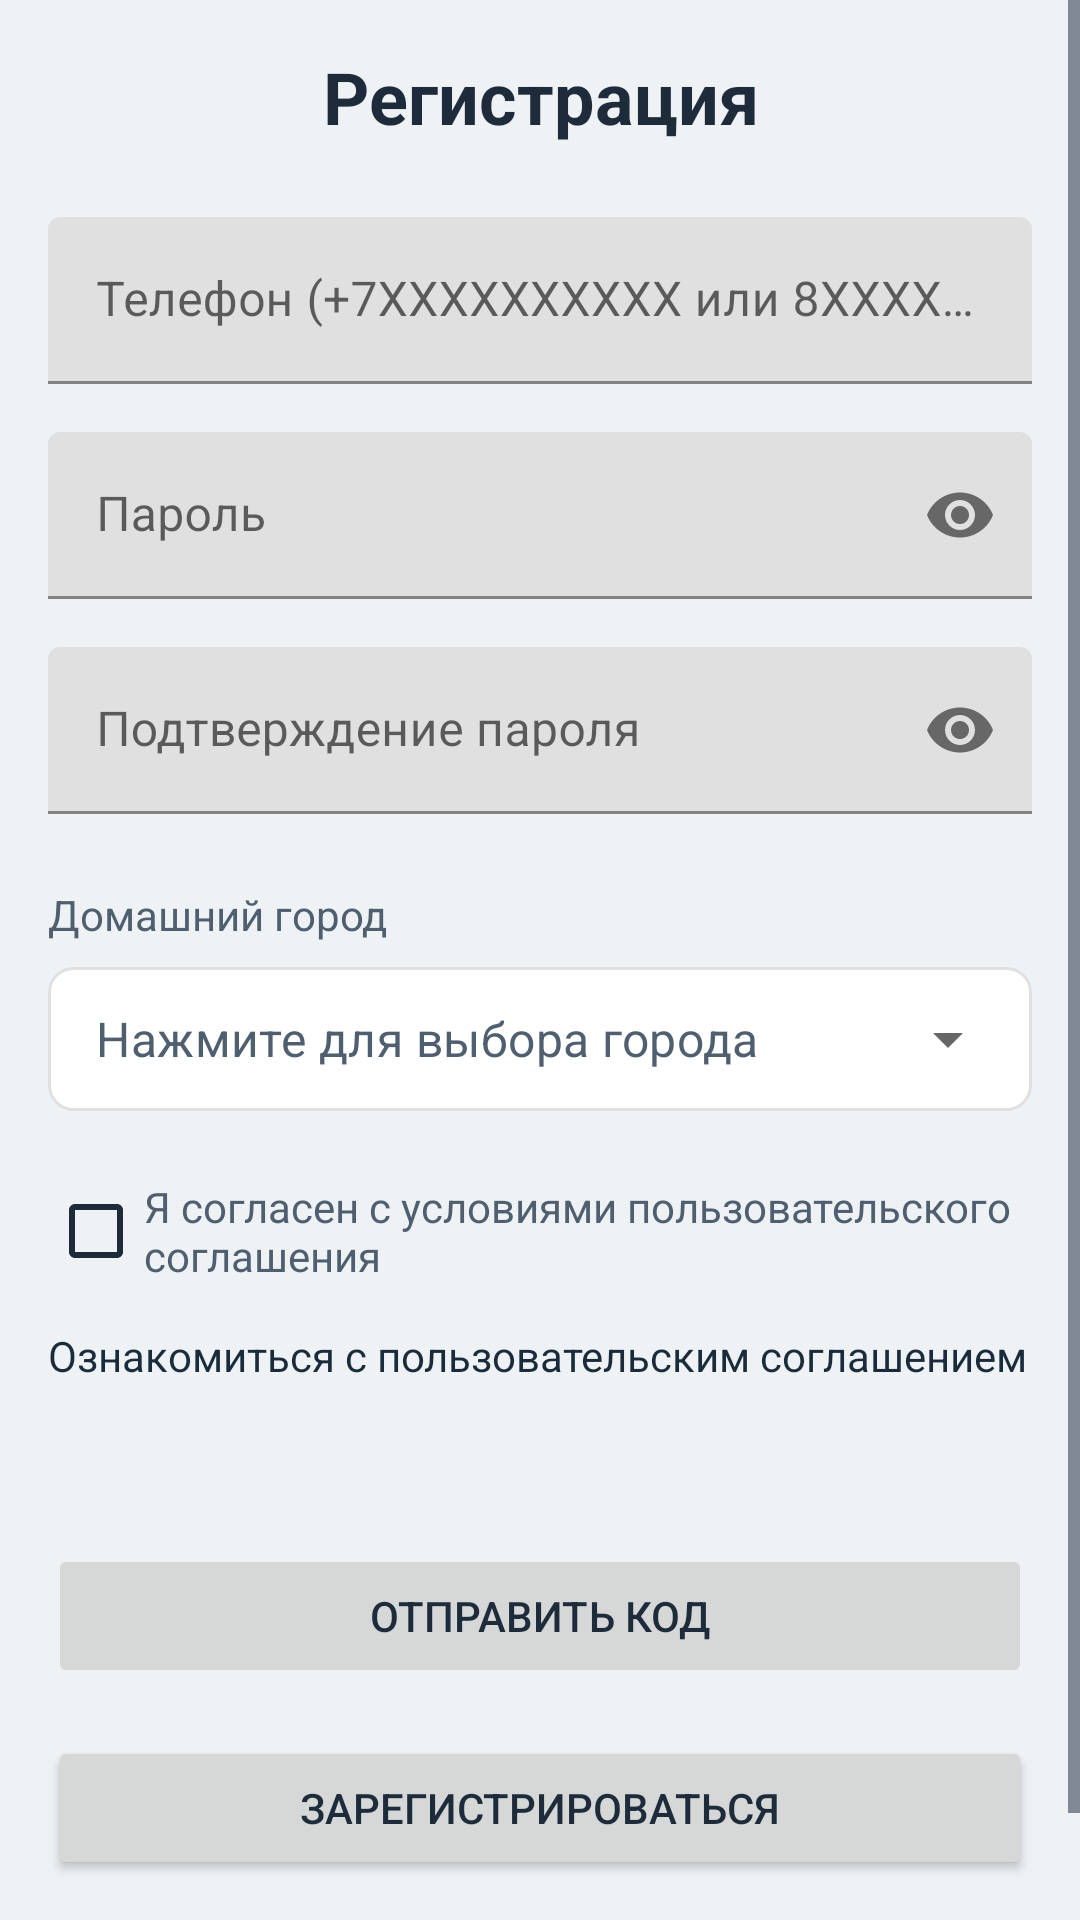

Write the Android layout XML for this screen, with the resource values it uses.
<!-- AndroidManifest.xml: application theme Theme.Katok -->
<!-- res/layout/fragment_register.xml -->
<?xml version="1.0" encoding="utf-8"?>
<ScrollView xmlns:android="http://schemas.android.com/apk/res/android"
    xmlns:app="http://schemas.android.com/apk/res-auto"
    android:layout_width="match_parent"
    android:layout_height="match_parent"
    android:fillViewport="true">

    <LinearLayout
        android:layout_width="match_parent"
        android:layout_height="wrap_content"
        android:orientation="vertical"
        android:padding="16dp"
        android:gravity="center_horizontal">

        <TextView
            android:layout_width="match_parent"
            android:layout_height="wrap_content"
            android:text="Регистрация"
            android:textSize="24sp"
            android:textStyle="bold"
            android:textColor="@color/text_primary"
            android:gravity="center"
            android:layout_marginBottom="24dp" />

        
        <com.google.android.material.textfield.TextInputLayout
            android:layout_width="match_parent"
            android:layout_height="wrap_content"
            android:layout_marginBottom="16dp"
            app:endIconMode="clear_text">

            <EditText
                android:id="@+id/etPhone"
                android:layout_width="match_parent"
                android:layout_height="wrap_content"
                android:hint="@string/phone_hint"
                android:inputType="phone" />

        </com.google.android.material.textfield.TextInputLayout>

        
        <com.google.android.material.textfield.TextInputLayout
            android:layout_width="match_parent"
            android:layout_height="wrap_content"
            android:layout_marginBottom="16dp"
            app:endIconMode="password_toggle">

            <com.google.android.material.textfield.TextInputEditText
                android:id="@+id/etPassword"
                android:layout_width="match_parent"
                android:layout_height="wrap_content"
                android:hint="Пароль"
                android:inputType="textPassword" />

        </com.google.android.material.textfield.TextInputLayout>

        
        <com.google.android.material.textfield.TextInputLayout
            android:layout_width="match_parent"
            android:layout_height="wrap_content"
            android:layout_marginBottom="16dp"
            app:endIconMode="password_toggle">

            <com.google.android.material.textfield.TextInputEditText
                android:id="@+id/etConfirmPassword"
                android:layout_width="match_parent"
                android:layout_height="wrap_content"
                android:hint="Подтверждение пароля"
                android:inputType="textPassword" />

        </com.google.android.material.textfield.TextInputLayout>

        
        <TextView
            android:id="@+id/tvCityHint"
            android:layout_width="match_parent"
            android:layout_height="wrap_content"
            android:text="Домашний город"
            android:textColor="@color/text_secondary"
            android:layout_marginTop="8dp"
            android:layout_marginBottom="8dp" />

        <EditText
            android:id="@+id/etCity"
            android:layout_width="match_parent"
            android:layout_height="wrap_content"
            android:hint="Нажмите для выбора города"
            android:focusable="false"
            android:cursorVisible="false"
            android:clickable="true"
            android:drawableEnd="@drawable/ic_dropdown"
            android:padding="12dp"
            android:background="@drawable/bg_spinner"
            android:layout_marginBottom="16dp" />

        <CheckBox
            android:id="@+id/cbAgreement"
            android:layout_width="match_parent"
            android:layout_height="wrap_content"
            android:layout_marginBottom="8dp"
            android:text="Я согласен с условиями пользовательского соглашения"
            android:textSize="14sp"
            android:textColor="@color/text_secondary" />

        <TextView
            android:id="@+id/tvAgreementLink"
            android:layout_width="match_parent"
            android:layout_height="wrap_content"
            android:text="Ознакомиться с пользовательским соглашением"
            android:textColor="@color/primary"
            android:textSize="14sp"
            android:clickable="true"
            android:focusable="true"
            android:layout_marginBottom="16dp" />

        
        <com.google.android.material.textfield.TextInputLayout
            android:layout_width="match_parent"
            android:layout_height="wrap_content"
            android:layout_marginBottom="16dp"
            app:endIconMode="clear_text"
            style="@style/Widget.MaterialComponents.TextInputLayout.OutlinedBox">

            <com.google.android.material.textfield.TextInputEditText
                android:id="@+id/etCode"
                android:layout_width="match_parent"
                android:layout_height="wrap_content"
                android:hint="Код из SMS"
                android:inputType="number"
                android:visibility="gone" />  
        </com.google.android.material.textfield.TextInputLayout>

        <Button
            android:id="@+id/btnSendCode"
            android:layout_width="match_parent"
            android:layout_height="wrap_content"
            android:text="Отправить код"
            android:layout_marginTop="16dp"
            android:enabled="false" />

        
        <Button
            android:id="@+id/btnRegister"
            android:layout_width="match_parent"
            android:layout_height="wrap_content"
            android:text="Зарегистрироваться"
            android:layout_marginTop="16dp" />

        
        <TextView
            android:id="@+id/tvLoginLink"
            android:layout_width="wrap_content"
            android:layout_height="wrap_content"
            android:text="Уже есть аккаунт? Войти"
            android:layout_marginTop="16dp"
            android:textColor="@color/primary"
            android:clickable="true"
            android:focusable="true" />

        <ProgressBar
            android:id="@+id/progressBar"
            android:layout_width="wrap_content"
            android:layout_height="wrap_content"
            android:layout_marginTop="16dp"
            android:visibility="gone" />

    </LinearLayout>

</ScrollView>
<!-- resources referenced by this layout -->
<resources>
  <color name="primary">#1a2b3c</color>
  <color name="text_primary">#1e2b3a</color>
  <color name="text_secondary">#4f5f6f</color>
  <!-- drawable bg_spinner (drawable) -->
  <?xml version="1.0" encoding="utf-8"?>
  <shape xmlns:android="http://schemas.android.com/apk/res/android">
      <solid android:color="@color/white" />
      <corners android:radius="8dp" />
      <stroke android:width="1dp" android:color="@color/gray_border" />
      <padding android:left="12dp" android:top="12dp" android:right="12dp" android:bottom="12dp" />
  </shape>
  <!-- drawable ic_dropdown (drawable) -->
  <vector xmlns:android="http://schemas.android.com/apk/res/android"
      android:width="24dp"
      android:height="24dp"
      android:viewportWidth="24"
      android:viewportHeight="24">
      <path
          android:fillColor="#666666"
          android:pathData="M7,10l5,5 5-5z" />
  </vector>
  <string name="phone_hint">Телефон (+7XXXXXXXXXX или 8XXXXXXXXXX)</string>
  <style name="Theme.Katok" parent="Theme.MaterialComponents.DayNight.NoActionBar">
          <item name="colorPrimary">@color/primary</item>
          <item name="colorPrimaryVariant">@color/primary_dark</item>
          <item name="colorOnPrimary">@android:color/white</item>
          <item name="colorSecondary">@color/accent</item>
          <item name="colorSecondaryVariant">@color/accent</item>
          <item name="colorOnSecondary">@android:color/black</item>
          <item name="android:statusBarColor">@color/primary</item>
          <item name="android:windowBackground">@color/background</item>
  
          
          <item name="android:textColor">@color/text_primary</item>
          <item name="android:textColorHint">@color/text_secondary</item>
  
          
          <item name="editTextStyle">@style/Widget.Katok.EditText</item>
          <item name="colorControlNormal">@color/text_primary</item>
          
          <item name="spinnerStyle">@style/Widget.Katok.Spinner</item>
      </style>
  <color name="white">#FFFFFFFF</color>
  <color name="gray_border">#E0E0E0</color>
  <color name="primary_dark">#0f1c2a</color>
  <color name="accent">#ffb347</color>
  <color name="background">#eef2f5</color>
  <style name="Widget.Katok.EditText" parent="Widget.MaterialComponents.TextInputEditText.OutlinedBox">
          <item name="android:textColor">@color/text_primary</item>
          <item name="android:textColorHint">@color/text_secondary</item>
          <item name="materialThemeOverlay">@style/ThemeOverlay.Katok.TextInputEditText</item>
      </style>
  <style name="Widget.Katok.Spinner" parent="Widget.AppCompat.Spinner">
          <item name="android:textColor">@color/text_primary</item>
          <item name="android:background">@drawable/bg_spinner</item>
          <item name="android:padding">12dp</item>
      </style>
  <style name="ThemeOverlay.Katok.TextInputEditText" parent="">
          <item name="colorControlNormal">@color/gray_medium</item>
          <item name="colorControlActivated">@color/accent</item>
          <item name="colorControlHighlight">@color/accent</item>
      </style>
  <color name="gray_medium">#9E9E9E</color>
</resources>
